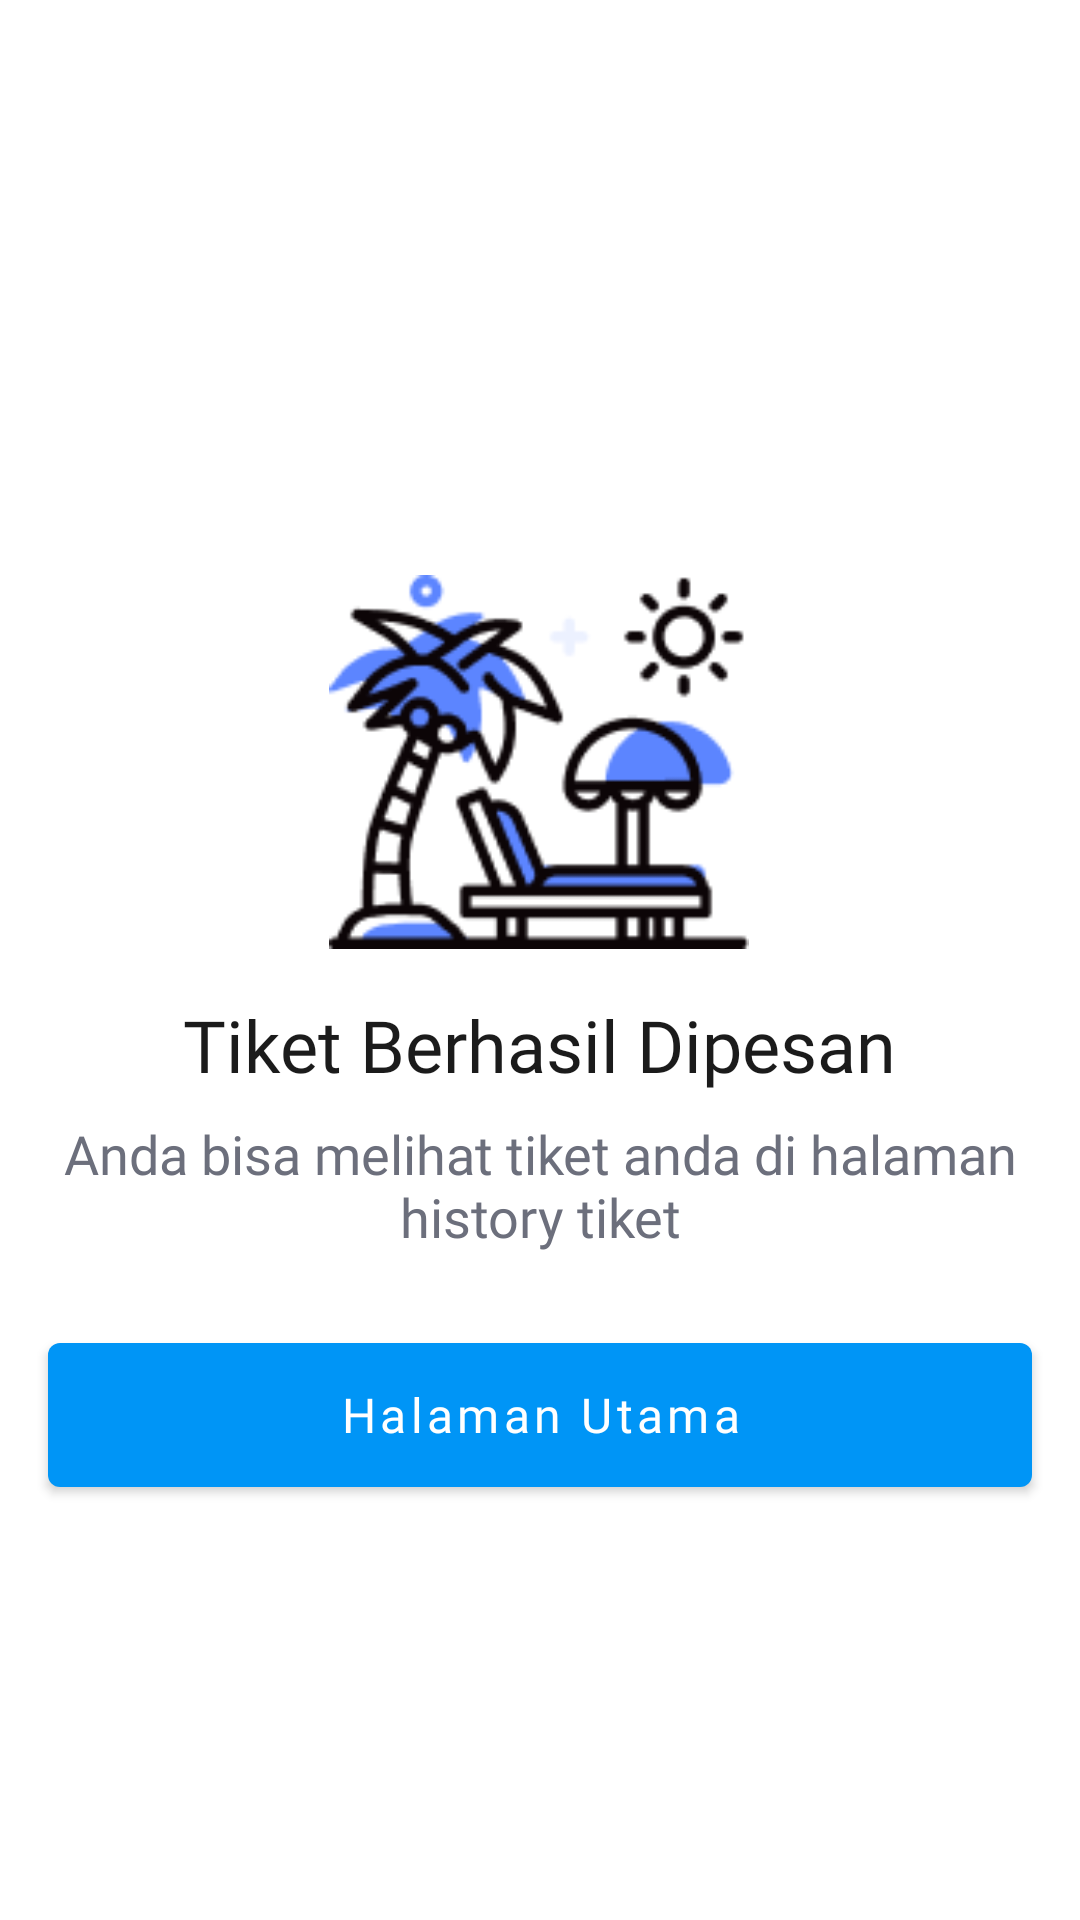

Reconstruct the res/layout file that produces this screen, plus the resources it refers to.
<!-- AndroidManifest.xml: application theme Theme.TripieBuyer -->
<!-- res/layout/fragment_booking_success.xml -->
<?xml version="1.0" encoding="utf-8"?>
<androidx.constraintlayout.widget.ConstraintLayout xmlns:android="http://schemas.android.com/apk/res/android"
    xmlns:app="http://schemas.android.com/apk/res-auto"
    xmlns:tools="http://schemas.android.com/tools"
    android:layout_width="match_parent"
    android:layout_height="match_parent"
    tools:context=".view.booking.BookingSuccessFragment">

    <ImageView
        android:id="@+id/imageView3"
        android:layout_width="140dp"
        android:layout_height="140dp"
        android:layout_marginTop="184dp"
        android:src="@drawable/image_success_booking"
        app:layout_constraintEnd_toEndOf="parent"
        app:layout_constraintHorizontal_bias="0.498"
        app:layout_constraintStart_toStartOf="parent"
        app:layout_constraintTop_toTopOf="parent"
        android:contentDescription="@string/image_beach" />

    <TextView
        android:id="@+id/textView3"
        android:layout_width="wrap_content"
        android:layout_height="wrap_content"
        android:layout_marginTop="8dp"
        android:fontFamily="@font/poppins_semibold"
        android:text="@string/tiket_berhasil_dipesan"
        android:textColor="@color/soft_black"
        android:textSize="24sp"
        app:layout_constraintEnd_toEndOf="parent"
        app:layout_constraintStart_toStartOf="parent"
        app:layout_constraintTop_toBottomOf="@+id/imageView3" />

    <TextView
        android:id="@+id/textView8"
        android:layout_width="wrap_content"
        android:layout_height="wrap_content"
        android:layout_marginStart="16dp"
        android:layout_marginTop="8dp"
        android:layout_marginEnd="16dp"
        android:fontFamily="@font/poppins"
        android:text="@string/anda_bisa_melihat_tiket_anda_di_halaman_history_tiket"
        android:textAlignment="center"
        android:textColor="@color/grey"
        android:textSize="18sp"
        app:layout_constraintEnd_toEndOf="parent"
        app:layout_constraintStart_toStartOf="parent"
        app:layout_constraintTop_toBottomOf="@+id/textView3" />

    <com.google.android.material.button.MaterialButton
        android:id="@+id/btnToHome"
        android:layout_width="match_parent"
        android:layout_height="60dp"
        android:layout_marginStart="16dp"
        android:layout_marginTop="24dp"
        android:layout_marginEnd="16dp"
        android:fontFamily="@font/poppins_medium"
        android:text="@string/halaman_utama"
        android:textColor="@color/white"
        android:textAllCaps="false"
        android:textSize="16sp"
        app:layout_constraintEnd_toEndOf="parent"
        app:layout_constraintStart_toStartOf="parent"
        app:layout_constraintTop_toBottomOf="@+id/textView8" />

</androidx.constraintlayout.widget.ConstraintLayout>
<!-- resources referenced by this layout -->
<resources>
  <color name="grey">#6C6F7C</color>
  <color name="soft_black">#1B1B1B</color>
  <color name="white">#FFFFFFFF</color>
  <!-- drawable image_success_booking: png bitmap (drawable-v24, 8910 bytes) -->
  <string name="anda_bisa_melihat_tiket_anda_di_halaman_history_tiket">Anda bisa melihat tiket anda di halaman history tiket</string>
  <string name="halaman_utama">Halaman Utama</string>
  <string name="image_beach">image beach</string>
  <string name="tiket_berhasil_dipesan">Tiket Berhasil Dipesan</string>
  <style name="Theme.TripieBuyer" parent="Theme.MaterialComponents.Light.NoActionBar">
          
          <item name="colorPrimary">@color/blue</item>
          <item name="colorPrimaryVariant">@color/purple_700</item>
          <item name="colorOnPrimary">@color/white</item>
          
          <item name="colorSecondary">@color/teal_200</item>
          <item name="colorSecondaryVariant">@color/teal_700</item>
          <item name="colorOnSecondary">@color/black</item>
          
          <item name="android:statusBarColor">?attr/colorPrimaryVariant</item>
          
  
      </style>
  <color name="blue">#0095F6</color>
  <color name="purple_700">#FF3700B3</color>
  <color name="teal_200">#FF03DAC5</color>
  <color name="teal_700">#FF018786</color>
  <color name="black">#FF000000</color>
</resources>
